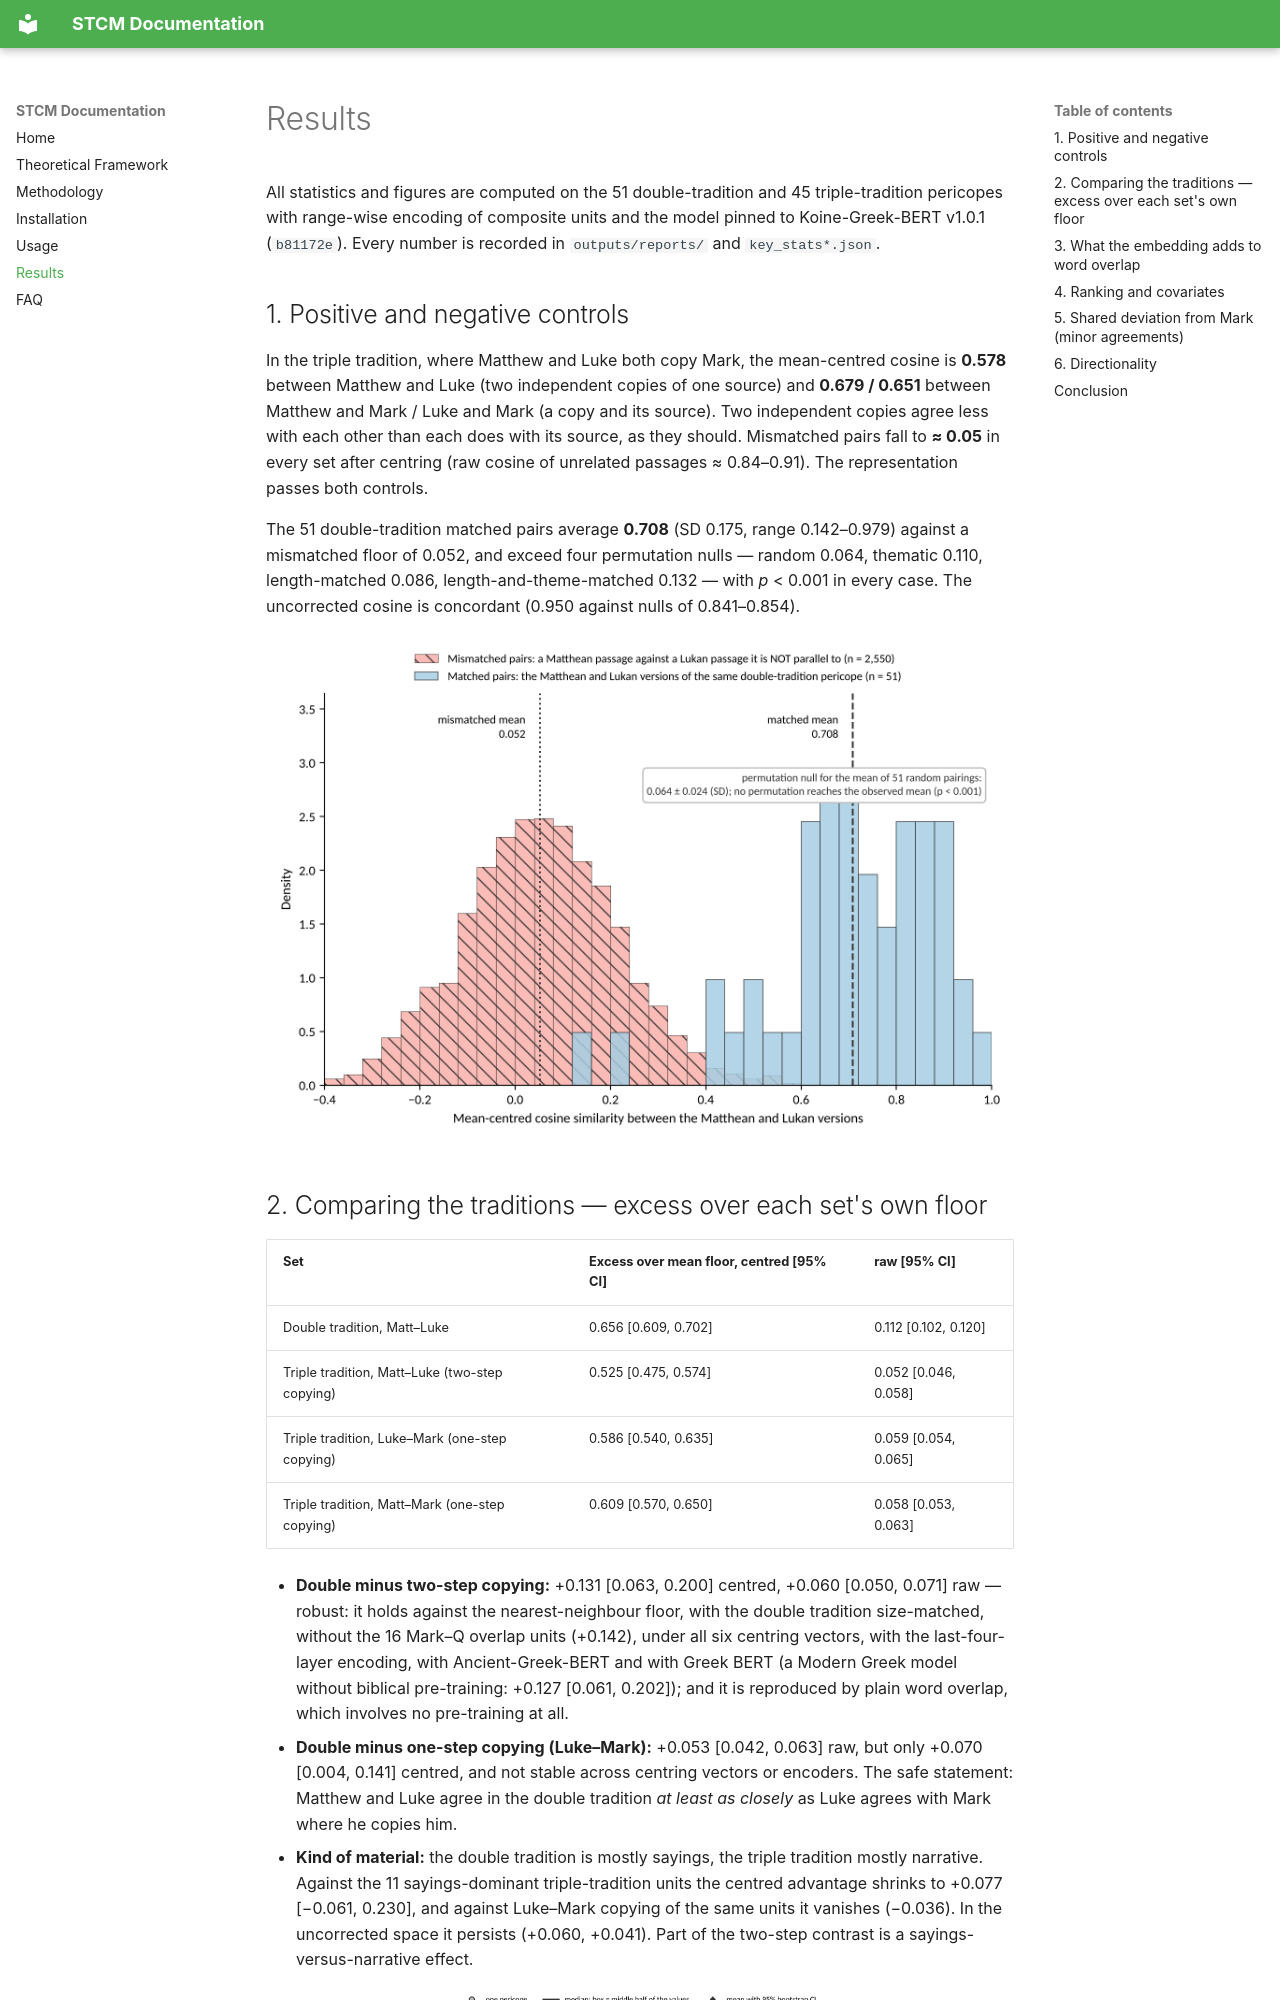

repository: Agnieszkachr/stcm · page: results/index.html · generator: mkdocs

# Results

All statistics and figures are computed on the 51 double-tradition and 45 triple-tradition pericopes with range-wise encoding of composite units and the model pinned to Koine-Greek-BERT v1.0.1 (`b81172e`). Every number is recorded in `outputs/reports/` and `key_stats*.json`.


## 1. Positive and negative controls

In the triple tradition, where Matthew and Luke both copy Mark, the mean-centred cosine is **0.578** between Matthew and Luke (two independent copies of one source) and **0.679 / 0.651** between Matthew and Mark / Luke and Mark (a copy and its source). Two independent copies agree less with each other than each does with its source, as they should. Mismatched pairs fall to **≈ 0.05** in every set after centring (raw cosine of unrelated passages ≈ 0.84–0.91). The representation passes both controls.

The 51 double-tradition matched pairs average **0.708** (SD 0.175, range 0.142–0.979) against a mismatched floor of 0.052, and exceed four permutation nulls — random 0.064, thematic 0.110, length-matched 0.086, length-and-theme-matched 0.132 — with *p* < 0.001 in every case. The uncorrected cosine is concordant (0.950 against nulls of 0.841–0.854).

![Centred-cosine distribution of matched vs. mismatched pairs](img/fig1_centred_distribution.png)
